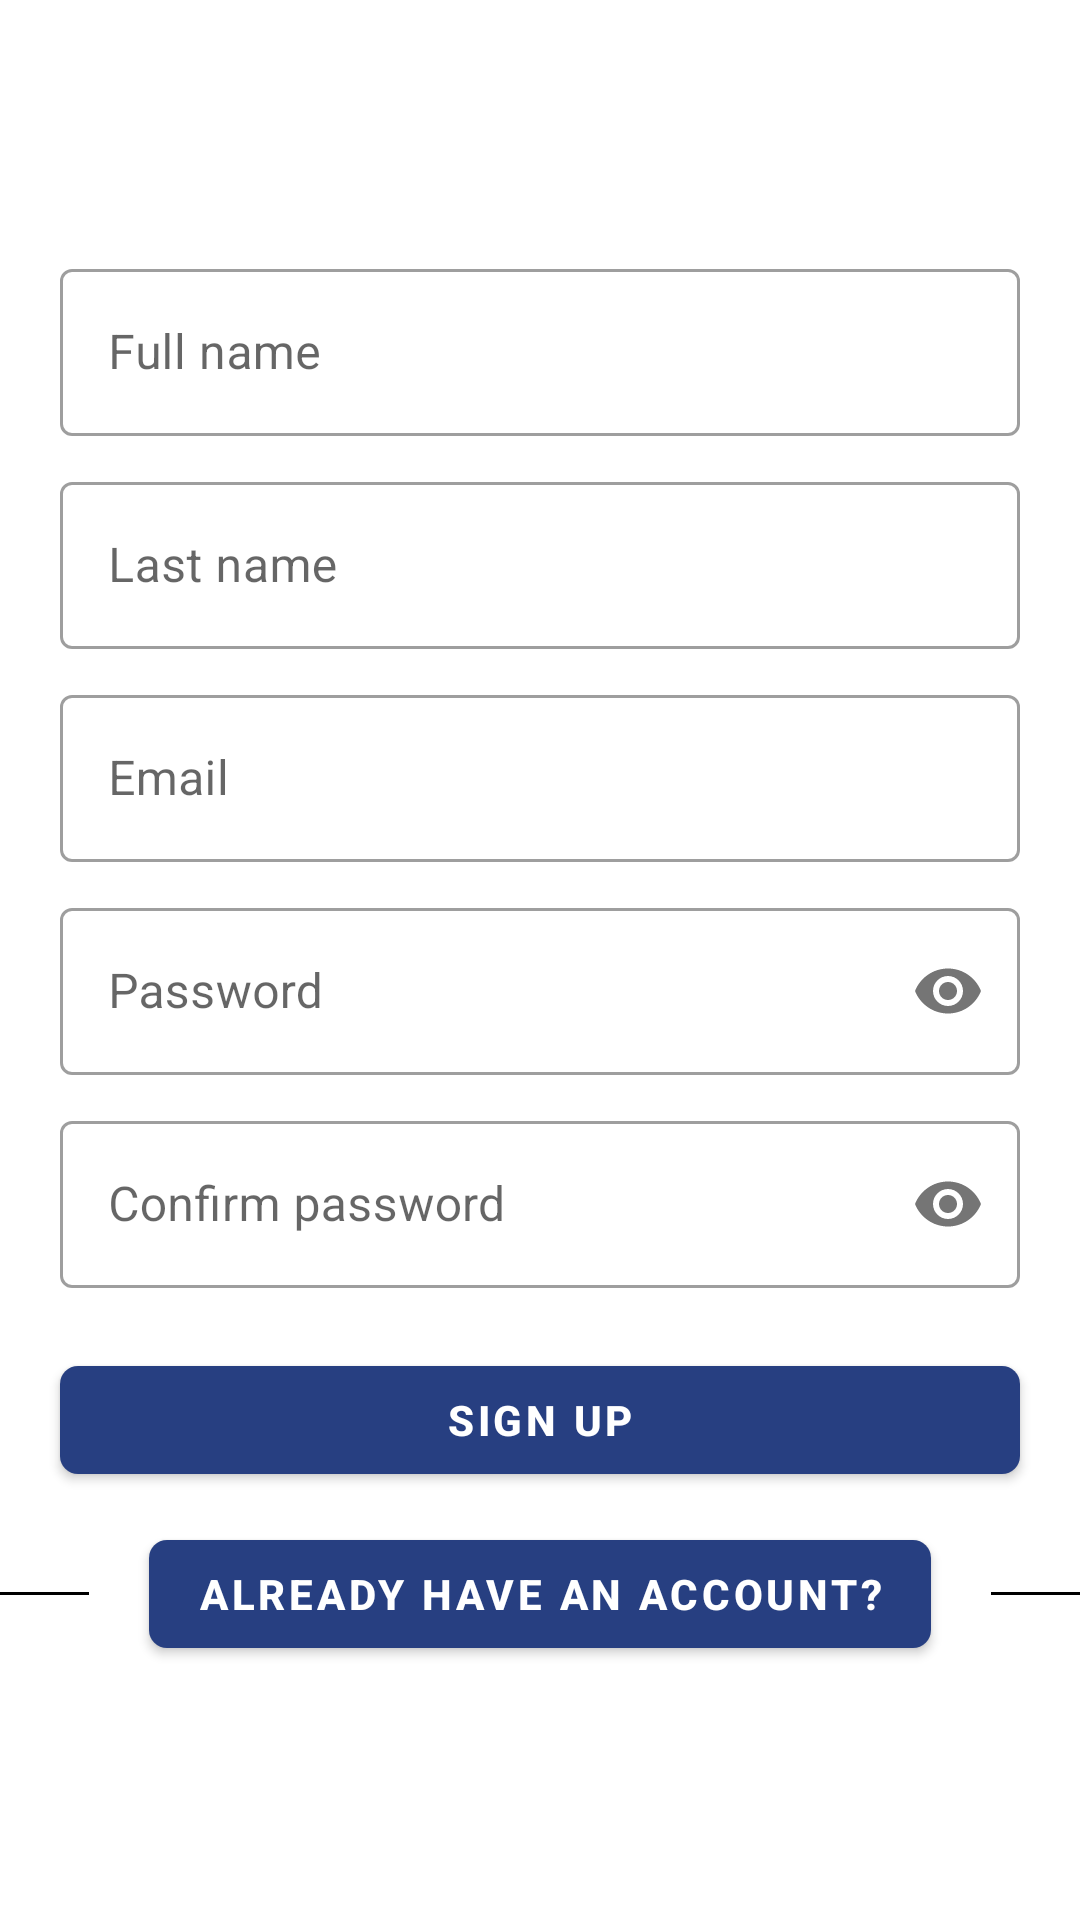

Here is an Android app screen rendered from its layout file. Give the layout XML and the strings, colors and styles it references.
<!-- AndroidManifest.xml: application theme AppTheme -->
<!-- res/layout/fragment_signup.xml -->
<?xml version="1.0" encoding="utf-8"?>
<androidx.constraintlayout.widget.ConstraintLayout
    xmlns:android="http://schemas.android.com/apk/res/android"
    xmlns:app="http://schemas.android.com/apk/res-auto"
    xmlns:tools="http://schemas.android.com/tools"
    android:layout_width="match_parent"
    android:layout_height="match_parent">

    <androidx.core.widget.NestedScrollView
        android:layout_width="match_parent"
        android:layout_height="match_parent">
        

        
        <RelativeLayout
            android:layout_width="match_parent"
            android:layout_height="wrap_content"
            android:layout_gravity="center_vertical">


            
            <com.google.android.material.textfield.TextInputLayout
                android:id="@+id/login_password_txt"
                android:layout_width="match_parent"
                android:layout_height="wrap_content"
                android:layout_marginStart="20dp"
                android:layout_marginEnd="20dp"
                android:layout_marginTop="10dp"
                style="@style/Widget.MaterialComponents.TextInputLayout.OutlinedBox">

                <com.google.android.material.textfield.TextInputEditText
                    android:layout_width="match_parent"
                    android:layout_height="wrap_content"
                    android:id="@+id/InputName"
                    android:inputType="textPersonName"
                    android:hint="@string/input_name" />

            </com.google.android.material.textfield.TextInputLayout>

            
            <com.google.android.material.textfield.TextInputLayout
                android:id="@+id/signup_lastname_txt"
                android:layout_width="match_parent"
                android:layout_height="wrap_content"
                android:layout_marginStart="20dp"
                android:layout_marginEnd="20dp"
                android:layout_marginTop="10dp"
                android:layout_below="@id/login_password_txt"
                style="@style/Widget.MaterialComponents.TextInputLayout.OutlinedBox">

                <com.google.android.material.textfield.TextInputEditText
                    android:layout_width="match_parent"
                    android:layout_height="match_parent"
                    android:inputType="textPersonName"
                    android:id="@+id/InputLastname"
                    android:hint="@string/input_lastname" />

            </com.google.android.material.textfield.TextInputLayout>

            
            <com.google.android.material.textfield.TextInputLayout
                android:id="@+id/signup_email_txt"
                android:layout_width="match_parent"
                android:layout_height="wrap_content"
                android:layout_marginStart="20dp"
                android:layout_marginEnd="20dp"
                android:layout_marginTop="10dp"
                android:layout_below="@id/signup_lastname_txt"
                style="@style/Widget.MaterialComponents.TextInputLayout.OutlinedBox">

                <com.google.android.material.textfield.TextInputEditText
                    android:layout_width="match_parent"
                    android:layout_height="match_parent"
                    android:digits="@string/email_inputs"
                    android:hint="@string/input_email"
                    android:id="@+id/InputEmail"
                    android:inputType="textEmailAddress"/>

            </com.google.android.material.textfield.TextInputLayout>

            
            <com.google.android.material.textfield.TextInputLayout
                android:id="@+id/signup_password_txt"
                android:layout_width="match_parent"
                android:layout_height="wrap_content"
                android:layout_marginStart="20dp"
                android:layout_marginEnd="20dp"
                android:layout_marginTop="10dp"
                android:layout_below="@id/signup_email_txt"
                app:passwordToggleEnabled="true"
                style="@style/Widget.MaterialComponents.TextInputLayout.OutlinedBox">

                <com.google.android.material.textfield.TextInputEditText
                    android:layout_width="match_parent"
                    android:layout_height="wrap_content"
                    android:inputType="textPassword"
                    android:id="@+id/InputPassword"
                    android:hint="@string/input_password" />

            </com.google.android.material.textfield.TextInputLayout>

            
            <com.google.android.material.textfield.TextInputLayout
                android:id="@+id/signup_confirmpass_txt"
                android:layout_width="match_parent"
                android:layout_height="wrap_content"
                android:layout_marginStart="20dp"
                android:layout_marginEnd="20dp"
                android:layout_marginTop="10dp"
                app:passwordToggleEnabled="true"
                android:layout_below="@id/signup_password_txt"
                style="@style/Widget.MaterialComponents.TextInputLayout.OutlinedBox">

                <com.google.android.material.textfield.TextInputEditText
                    android:layout_width="match_parent"
                    android:layout_height="match_parent"
                    android:inputType="textPassword"
                    android:id="@+id/InputConfirmPassword"
                    android:hint="@string/input_password_confirm" />

            </com.google.android.material.textfield.TextInputLayout>


            
            <com.google.android.material.button.MaterialButton
                android:id="@+id/sign_up_button"
                style="@style/Widget.MaterialComponents.Button"
                android:layout_width="match_parent"
                android:layout_height="wrap_content"
                android:layout_marginStart="20dp"
                android:layout_marginTop="20dp"
                android:layout_marginEnd="20dp"
                android:text="@string/btn_sign_up"
                android:textColor="@color/white"
                android:textStyle="bold"
                app:cornerRadius="6dp"
                android:layout_below="@id/signup_confirmpass_txt"/>

            

            <RelativeLayout
                android:layout_width="match_parent"
                android:layout_height="wrap_content"

                android:layout_below="@id/sign_up_button">

                <View
                    android:layout_width="match_parent"
                    android:layout_height="1dp"
                    android:layout_centerVertical="true"
                    android:layout_toStartOf="@+id/btn_have_account"
                    android:background="@color/black" />

                


                <com.google.android.material.button.MaterialButton
                    android:id="@+id/btn_have_account"
                    style="@style/Widget.MaterialComponents.Button"
                    android:layout_width="wrap_content"
                    android:layout_height="wrap_content"
                    android:layout_centerHorizontal="true"
                    android:layout_centerVertical="true"
                    android:layout_marginStart="20dp"
                    android:layout_marginTop="20dp"
                    android:layout_marginEnd="20dp"
                    android:text="@string/text_view_already_have_account"
                    android:textColor="#fff"
                    android:textStyle="bold"
                    app:cornerRadius="6dp" />

                <View
                    android:layout_width="match_parent"
                    android:layout_height="1dp"
                    android:layout_centerVertical="true"
                    android:layout_toEndOf="@+id/btn_have_account"
                    android:background="@color/black" />
            </RelativeLayout>

        </RelativeLayout>
    </androidx.core.widget.NestedScrollView>

</androidx.constraintlayout.widget.ConstraintLayout>
<!-- resources referenced by this layout -->
<resources>
  <color name="black">#000000</color>
  <color name="deep_sky_blue">#00BFFF</color>
  <color name="white">#ffffff</color>
  <string name="btn_sign_up">Sign up</string>
  <string name="email_inputs">ABCDEFGHIJKLMNOPQRSTUVWXYZ_1234678910@abcdefghijklmnopqrstuvwxyz.</string>
  <string name="input_email">Email</string>
  <string name="input_lastname">Last name</string>
  <string name="input_name">Full name</string>
  <string name="input_password">Password</string>
  <string name="input_password_confirm"> Confirm password</string>
  <string name="text_view_already_have_account">Already have an account?</string>
  <style name="AppTheme" parent="Theme.MaterialComponents.Light.NoActionBar">
      
          
          <item name="colorPrimary">#273F81</item>
          <item name="colorPrimaryDark">#111122</item>
          <item name="colorAccent">#5E709A</item>
          <item name="android:windowFullscreen">true</item>
      </style>
</resources>
